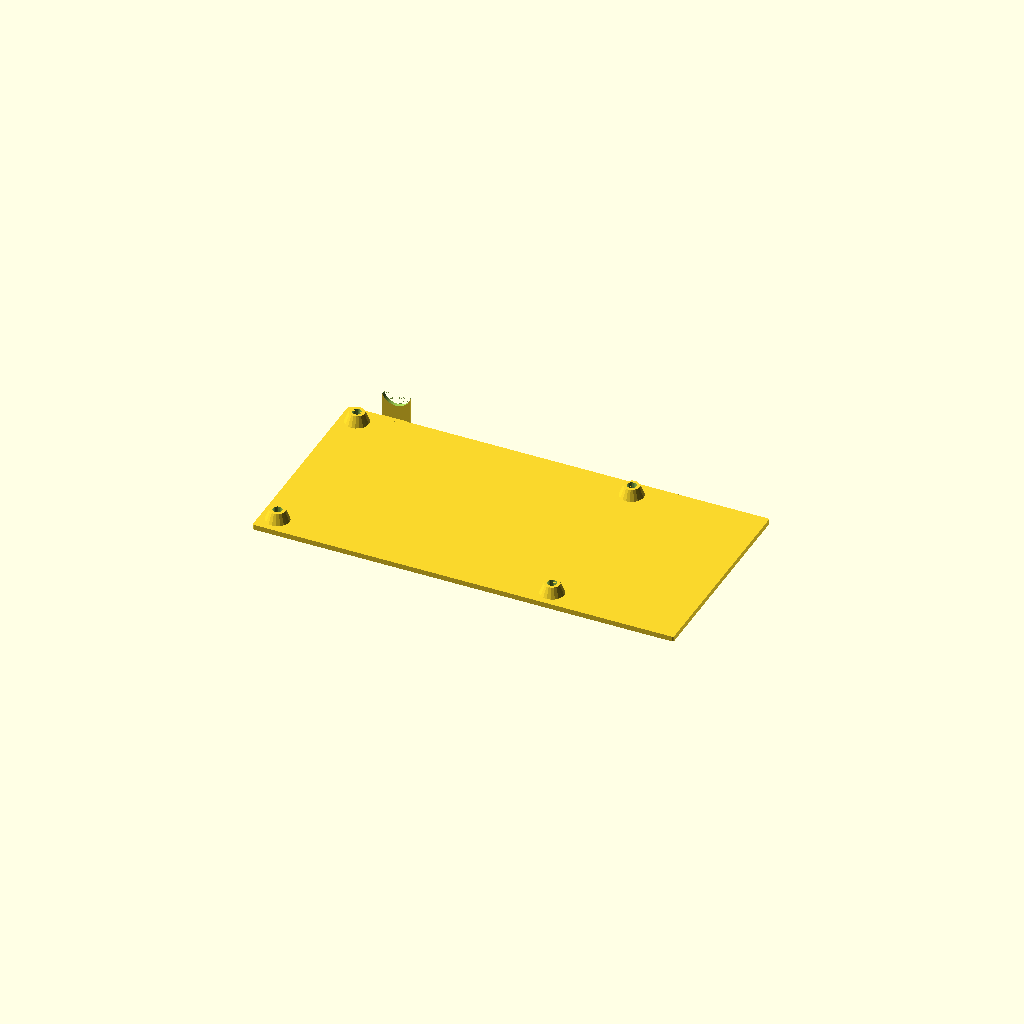
Cell 1: the model at its default parameters.
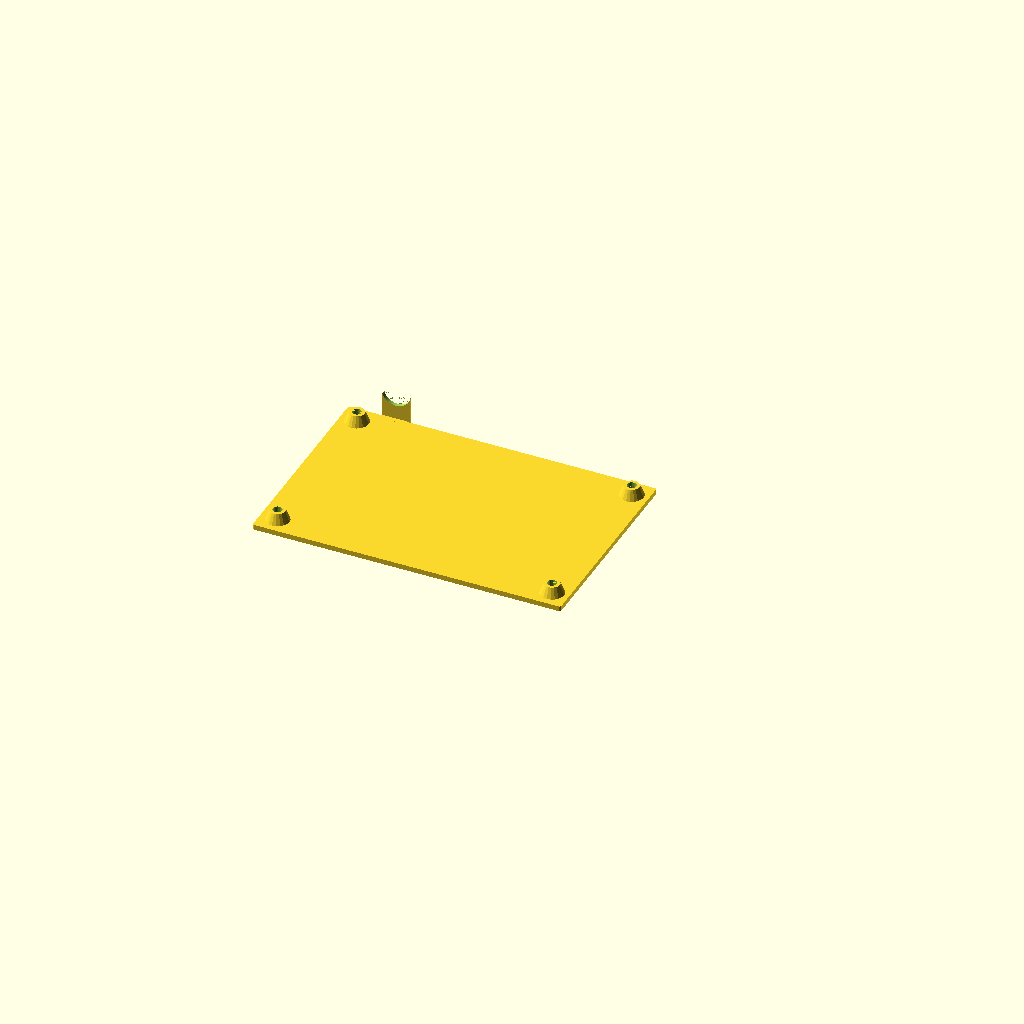
Cell 2: with_batt = false (everything else at default).
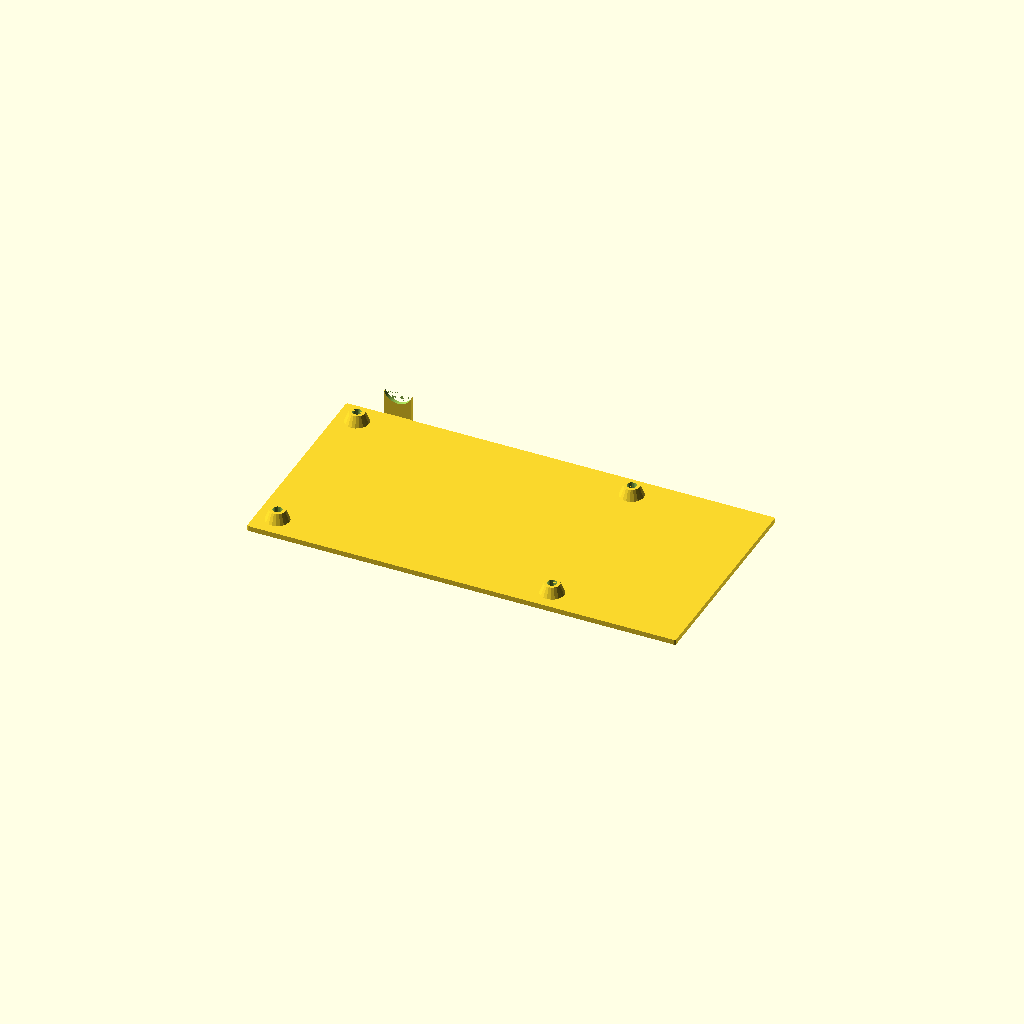
Cell 3: pcb_clearance = 6 (everything else at default).
One fixed orthographic camera (rotation 55°, 0°, 25°; colour scheme Cornfield) for every cell.
The OpenSCAD source (DSO138Case/dso138_new_PCB_alignment.scad):
//
//  case for DSO138
//
//  design by Egil Kvaleberg, Apr 2015
//
//  the bottom needs four M3x10mm or 12mm countersunk screws for assembly
//  the four holes in the top should self thread with the M3 screws
//
//  this case is for a digital oscilloscope with one channel by jyetech.com
//   
//  Updated by Chester Lowrey Dec 2015 for new PCB mounting hole spacing
//  Also increased spacing around switch holes and decreased switch size for more play
//  Updated by Per Ivar Nerseth Dec 2016 to make more space for the PCB (too narrow)
//  Updated by Per Ivar Nerseth Setp 2017 to make space for an 18650 battery with charger and boost module

part = "bottom"; // [ demo, all, top, bottom, button, button2, slider, slider2, sliders, buttons ]
with_batt = true; // [ true, false ]

// real pcb size = 4.6 x 3 inch (thickness: 1.7 mm)
// original: pcb = [4.6*25.4+0.2, 3*25.4+0.2, 1.1];
realpcb = [4.6*25.4, 3*25.4, 1.7];
echo(str("Real pcb size: ", realpcb[0], " x ", realpcb[1], " x ", realpcb[2], " mm"));

// added margin around the pcb for the box
// PIN: increased clearance from +0.2 to 0.8
pcb_clearance = 3; // added by PIN

pcb = [realpcb[0]+pcb_clearance, realpcb[1]+pcb_clearance+1, realpcb[2]];
echo(str("PCB with clearance size: ", pcb[0], " x ", pcb[1], " x ", pcb[2], " mm"));

// pcb mounts
// holes are 3.3 mm in dia
// mounting holes centered 5MM from the edges of the real PCB (not the corner)
pcbmntdia = 3.1; // PIN M3 x 0.5 screws
pcbthrdia = 2.9; // for threads // Edited CL was 2.6
pcbmntdx = realpcb[0]-2*5; // PIN 5 mm from edges of real PCB
pcbmntdy = realpcb[1]-2*5; // PIN 5 mm from edges of real PCB

echo(str("PCB Mount: ", pcbmntdx, " x ", pcbmntdy, " mm"));

// 18650 battery holder (77 mm x 22 mm x 21 mm)
// with a charger module
// and a booster module (MT3608)
holder18650_h = 77;
holder18650_w = 22;
holder18650_d = 21;

// 9V battery
batt = [holder18650_w + 20, holder18650_h, 17]; // 9 V battery with contact (26.0, 54.0, 17.0)

lcdwinsize = [50.0+2, 37.0+2];
lcdpos = [realpcb[0]/2-lcdwinsize[0]/2-28.5, 17.5-(realpcb[1]/2-lcdwinsize[1]/2)]; // from lower right corner, PIN: was -27.5, changed to -28.5
lcdpcb = [53+2*10, 43+2*7]; // assume symmetrical, with margin
lcdframeh = 2.3; // frame height

ledpos = [realpcb[0]/2-28.5, 8.0-realpcb[1]/2]; // from lower right corner, PIN: was -29.5, changed to -28.5
leddia = 3.2;

pcb2bot = 4.0; // room from bottom pcb to bottom cover
pcb2lcd = 14.0; // room from top pcb to top LCD surface

buttonclearance = 0.2; //amount to subtract from button diameter for hole clearance Added by CL
buttoninsertheight = 11; //Added by CL - switched height for actuators to a separate variable to isolate from changes to main top case button cutout heights - actual height is this plus the radius of button because of sphere ontop
    // PIN: was 11, added more

buttonrpos = [realpcb[0]/2-19.0, 5.0-realpcb[1]/2]; // from lower right corner, reset switch
    // PIN was -20.0, changed to -19.0
button1pos = [realpcb[0]/2-8.2, 18.0-realpcb[1]/2]; // from lower right corner, other switches
    // PIN was -9.2, changed to -8.2
buttondy = 38.0/3;
buttondia = 5.5; // PIN: made smaller, was 6.0
buttonheight = 6+0.8; // above PCB, plus some extra tolerance //Edited by CL was 4.9

slider1pos = [13.9-realpcb[0]/2, 18.0-realpcb[1]/2]; // from lower left corner //Edited CL first number was 13.5
    // PIN was 12.9, changed to 13.9
sliderdy = (42.4-7.0)/2;
sliderdx = (9.6-5.4)/2 + 0.5; // add tolerance 
sliderdia = 5.5; // PIN: made smaller, was 6.0
sliderheight = 4.5; // above PCB
slidersq = 2.0 + 0.6; // size of square slider button (with some extra tolerance) // Edited by PIN from +.2 to +.6 ?

trimmer1pos = [24.5-realpcb[0]/2, 44.7-realpcb[1]/2]; // from lower left corner
    // PIN was 23.5, changed to 24.5
trimmerdy = 53.3-44.7;
trimmerdia = 4; //Edited by CL was 3.1
trimmerheight = 6.6; // above PCB //Edited by CL was 4.6

bncpos = 16.8-realpcb[0]/2; // from upper left corner, PIN: was 15.8, changed to 16.8
bncdia = 9.6+1.0; // 1.0 is extra margin

testpos = realpcb[0]/2-39.3; // from upper right corner
testpdx = 5.5;
testpdy = 5; 

powerpos = realpcb[0]/2-19.9; // from upper right corner, PIN: was -20.9, changed to -19.9
powerdx = 9.0;
powerdz = 11.0;

usbpos = realpcb[0]/2-56.5; // from lower right corner // Added by CL
    // PIN, was -57.5, changed to -56.5
usbdx = 9;
usbdz = 4.2; 


switchneck = 6.0; // neck of toggle switch
switchbody = 15.0; // height of switch body, including contacts

// wall size
wall = 1.4; // PIN: increased from 1.2
caser = wall;

// wall size of top - gets a bit flimsy if too thin
twall = 1.4; // PIN: increased from 1.2

// wall size of bottom - gets a bit flimsy if too thin
bwall = 2.0; 

tol = 0.25; // was 0.25
d = 0.01;

//real2bot = max(pcb2bot, batt[2]-pcb[2]-pcb2lcd-(twall-wall)); 
real2bot = pcb2bot; // BUG: assumes pcb2lcd0+pcb[2]+pcb2bot is greater than batt[2]

module nut(af, h) { // af is 2*r
	cylinder(r=af/2/cos(30), h=h, $fn=6);
}

module c_cube(x, y, z) {
	translate([-x/2, -y/2, 0]) cube([x, y, z]);
}

module cr_cube(x, y, z, r) {
	hull() {
		for (dx=[-1,1]) for (dy=[-1,1]) translate([dx*(x/2-r), dy*(y/2-r), 0]) cylinder(r=r, h=z, $fn=20);
	}
}

module cr2_cube(x, y, z, r1, r2) {
	hull() {
		for (dx=[-1,1]) for (dy=[-1,1]) translate([dx*(x/2-r1), dy*(y/2-r1), 0]) cylinder(r1=r1, r2=r2, h=z, $fn=20);
	}
}

module top() {
	sidewalls();

	difference() {
		union() {
			 translate([(with_batt ? batt[0]/2+tol+wall/2 : 0), 0, 0]) {
				cr_cube(pcb[0]+2*wall+2*tol+(with_batt ? batt[0]+wall+2*tol : 0), pcb[1]+2*wall+2*tol, twall, caser);
			}
			// PCB upper supports
			for (dx=[pcbmntdx/2, -pcbmntdx/2]) for (dy=[pcbmntdy/2, -pcbmntdy/2]) {
				translate([dx, dy, -(pcb2lcd-tol)]) {
					cylinder(r1=pcbthrdia/2+wall, r2=pcbthrdia/2+3*wall, h=pcb2lcd, $fn=20);
					// strengthening bars
					translate([0, sign(dy)*(2*d+tol+pcb[1]/2-pcbmntdy/2)/2, 0]) c_cube(wall, 2*d+tol+pcb[1]/2-pcbmntdy/2, pcb2lcd); 
					translate([sign(dx)*(2*d+tol+pcb[0]/2-pcbmntdx/2)/2, 0, 0]) c_cube(2*d+tol+pcb[0]/2-pcbmntdx/2, wall, pcb2lcd);
                    
				}
			}
			// LED frame and cone
			translate([ledpos[0], ledpos[1], -(lcdframeh-tol)]) {
				cylinder(r=leddia/2+tol/2+wall, h=lcdframeh+d, $fn=20);
			}
			translate([ledpos[0], ledpos[1], -(pcb2lcd-buttonheight-wall)]) {
				cylinder(r1=leddia+tol+wall, r2=leddia/2+tol+wall, h=d+pcb2lcd-buttonheight-wall-lcdframeh, $fn=20);
			}

			// button frames
			for (dy=[0,3]) translate([button1pos[0], button1pos[1]+dy*buttondy, -(pcb2lcd-buttonheight-tol)]) {
				cylinder(r = buttondia/2+tol+wall, h=(pcb2lcd-buttonheight-tol)+d, $fn=60);
			}
			hull () for (dy=[1,2]) translate([button1pos[0], button1pos[1]+dy*buttondy, -(pcb2lcd-buttonheight-tol)]) {
				cylinder(r = buttondia/2+tol+wall, h=(pcb2lcd-buttonheight-tol)+d, $fn=60);
			}

			translate([buttonrpos[0], buttonrpos[1], -(pcb2lcd-buttonheight-tol)]) {
				cylinder(r = buttondia/2+tol+wall, h=(pcb2lcd-buttonheight-tol)+d, $fn=60);
			}
			// slider frames
			for (dy=[0,1,2]) translate([slider1pos[0], slider1pos[1]+dy*sliderdy, -(pcb2lcd-sliderheight-wall-tol)]) {
				hull() {
					for (dx=[-sliderdx,sliderdx]) translate([dx, 0, 0]) cylinder(r = sliderdia/2+tol+wall, h=(pcb2lcd-sliderheight-wall-tol)+d, $fn=60);
				}
			}
			// trimmer frame
			for (dy=[0,1]) translate([trimmer1pos[0], trimmer1pos[1]+dy*trimmerdy, -(pcb2lcd-trimmerheight-tol)]) cylinder(r=trimmerdia/2+tol/2+wall, h=pcb2lcd-trimmerheight-tol+d, $fn=20);

		}
		union () { // subtract:
			// LCD window
			translate([lcdpos[0], lcdpos[1], -d]) cr2_cube(lcdwinsize[0], lcdwinsize[1], d+twall+d, 0.1, twall/2);
            
			// LED hole and cone
			translate([ledpos[0], ledpos[1], -pcb2lcd]) cylinder(r=leddia/2+tol/2, h=pcb2lcd+twall+d, $fn=20);
			translate([ledpos[0], ledpos[1], -(pcb2lcd-buttonheight-wall)-d]) {
				cylinder(r1=leddia+tol, r2=leddia/2+tol, h=2*d+pcb2lcd-buttonheight-wall-lcdframeh, $fn=20);
			}
            
			// button holes
			for (dy=[0,3]) translate([button1pos[0], button1pos[1]+dy*buttondy, -pcb2lcd]) {
				cylinder(r = buttondia/2+tol, h=pcb2lcd+twall+d, $fn=60);
			}
			hull () for (dy=[1,2]) translate([button1pos[0], button1pos[1]+dy*buttondy, -pcb2lcd]) {
				cylinder(r = buttondia/2+tol, h=pcb2lcd+twall+d, $fn=60);
			}

			translate([buttonrpos[0], buttonrpos[1], -pcb2lcd]) {
				cylinder(r = buttondia/2+tol, h=pcb2lcd+twall+d, $fn=60);
			}
            
			// slider holes
			for (dy=[0,1,2]) translate([slider1pos[0], slider1pos[1]+dy*sliderdy, -pcb2lcd]) {
				hull() {
					for (dx=[-sliderdx,sliderdx]) translate([dx, 0, 0]) cylinder(r = sliderdia/2+tol, h=pcb2lcd+twall+d, $fn=60);
				}
			}
            
			// trimmer hole
			for (dy=[0,1]) translate([trimmer1pos[0], trimmer1pos[1]+dy*trimmerdy, -pcb2lcd]) cylinder(r=trimmerdia/2+tol/2, h=pcb2lcd+twall+d, $fn=20);
			
            // LCD pcb
			translate([lcdpos[0], lcdpos[1], -pcb2lcd]) c_cube(lcdpcb[0], lcdpcb[1], pcb2lcd-lcdframeh);

			if (with_batt) {
				battery();
			}

			screws();
			
			for (dx=[pcbmntdx/2, -pcbmntdx/2]) for (dy=[pcbmntdy/2, -pcbmntdy/2]) {
				translate([dx, dy, -(d+pcb2lcd+pcb[2])]) {
					cylinder(r=pcbthrdia/2, h=pcb2lcd+pcb[2]+twall-wall, $fn=20);
				}
			}
		}
	}	
}

module sidewalls() {
	difference() {
		translate([0, 0, -(bwall+real2bot+pcb[2]+pcb2lcd)]) {
			translate([(with_batt ? batt[0]/2+tol+wall/2 : 0), 0, 0]) {
				cr2_cube(pcb[0]+2*wall+2*tol+(with_batt ? batt[0]+wall+2*tol : 0), pcb[1]+2*wall+2*tol, (bwall+real2bot+pcb[2]+pcb2lcd+twall), caser, caser);
			}
		}
		union() { // subtract:
			// room for bottom lid
			translate([(with_batt ? batt[0]/2+tol+wall/2 : 0), 0, -real2bot-pcb[2]-pcb2lcd-bwall-d]) cr_cube(pcb[0]+2*tol+(with_batt ? batt[0]+wall+2*tol : 0), pcb[1]+2*tol, d+bwall+tol, caser/2); 
			// room for everything in top wall
			translate([(with_batt ? batt[0]/2+tol+wall/2 : 0), 0, -d]) cr_cube(pcb[0]+2*wall+4*tol+(with_batt ? batt[0]+wall+2*tol : 0), pcb[1]+batt[1]+2*wall+4*tol, twall+2*d, caser+tol);
			
            // room for pcb
			translate([0, 0, -real2bot-pcb[2]-pcb2lcd]) c_cube(pcb[0]+2*tol, pcb[1]+2*tol, real2bot+pcb[2]+pcb2lcd+d); 

			if (with_batt) { 
                translate([pcb[0]/2+holder18650_w/2+2*tol+wall, 0, -real2bot-pcb[2]-pcb2lcd]) c_cube(holder18650_w+2*tol, pcb[1]+2*tol, real2bot+pcb[2]+pcb2lcd+d); // room for battery
                
                translate([pcb[0]/2+holder18650_w+2*tol+wall+11, 0, -real2bot-pcb[2]-pcb2lcd]) c_cube(18+2*tol, pcb[1]+2*tol, real2bot+pcb[2]+pcb2lcd+d); // room for charger board
            }
			// BNC hole
			translate([bncpos, pcb[1]/2, -pcb2lcd+bncdia/2]) rotate([-90,0,0]) {
				cylinder(r=bncdia/2+tol, h=tol+wall+2*d, $fn=60); 
				// also cut out bottom...
				translate([0, 20.0/2, 0]) c_cube(bncdia+2*tol, 20.0, tol+wall+2*d);
			}

			// hole for test point
			translate([testpos, pcb[1]/2, -pcb2lcd+pcb2lcd/2]) rotate([-90,0,0]) c_cube(testpdx, pcb2lcd, tol+wall+d);

			// hole for USB connector
			translate([usbpos, -pcb[1]/2-wall-2*tol, -pcb2lcd+usbdz/2]) rotate([-90,0,0]) c_cube(usbdx+2*tol, usbdz+2*tol, wall+d+2*tol);

			// hole for power plug
			translate([powerpos, pcb[1]/2, -pcb2lcd+powerdz/2]) rotate([-90,0,0]) c_cube(powerdx+2*tol, powerdz+2*tol, tol+wall+d);
			
            // extra room for plug when installing pcb
			translate([powerpos, pcb[1]/2, -pcb2lcd+powerdz/2-pcb2bot-pcb[2]]) rotate([-90,0,0]) c_cube(powerdx+2*tol, powerdz+2*tol, tol+wall-0.45);

			if (with_batt) {
				switchhole();
                
                // charger plug
                // 7.5 mm
                // 3 mm
                // 1.75 mm thickness
                
                miniusbpos = pcb[0]/2+holder18650_w+8.5;
                translate([miniusbpos, -pcb[1]/2-wall-2*tol, -pcb2lcd+9.5-1.75]) 
                cube([7.5+1, 3, 3+1]);
                
				translate([pcb[0]/2, pcb[1]/2-12, -pcb2lcd-1]) hull () { // hole for battery wire
					rotate([0, 90, 0]) cylinder(r=2.5/2, h=tol+wall+tol, $fn=10);
					translate([0, 0, -pcb2bot]) rotate([0, 90, 0]) cylinder(r=2.5/2, h=tol+wall+tol, $fn=10);
				}
                
                translate([pcb[0]/2+holder18650_w+2, pcb[1]/2-12, -pcb2lcd-1-1]) hull () { // hole for battery wire
					rotate([0, 90, 0]) cylinder(r=2.5/2, h=tol+wall+tol, $fn=10);
					translate([0, 0, -pcb2bot]) rotate([0, 90, 0]) cylinder(r=2.5/2, h=tol+wall+tol, $fn=10);
				}
			}
		}
	}

	// enclosure for test point
	difference() {
		translate([testpos, realpcb[1]/2-testpdy-wall, -pcb2lcd+pcb2lcd/2+tol]) rotate([-90,0,0]) c_cube(testpdx+2*wall, pcb2lcd, pcb_clearance/2+wall+testpdy+tol);
		translate([testpos, realpcb[1]/2-testpdy, -pcb2lcd+pcb2lcd/2]) rotate([-90,0,0]) c_cube(testpdx, pcb2lcd, pcb_clearance/2+wall+testpdy+tol+d);
	}

	if (with_batt) {
		//switchwall(); // wall for switch
		//switchguard(); // protection
	}
}

module bottom() {
	module support(dx, dy, tap) {
		translate([dx, dy, -(d+real2bot+pcb[2]+pcb2lcd)]) {
			cylinder(r1=pcbmntdia/2+2.2*wall, r2=pcbmntdia/2+wall, h=d+real2bot, $fn=20); // support cylinder for screws
			if (tap > 0) cylinder(r=pcbmntdia/2-tol, h=d+real2bot+tap, $fn=20);
		}
	}
	difference() {
		union () {
			// bottom lid
			translate([0, 0, -(bwall+real2bot+pcb[2]+pcb2lcd)]) {
				translate([(with_batt ? batt[0]/2+tol+wall/2 : 0), 0, 0]) {
					cr_cube(pcb[0]+(with_batt ? batt[0]+wall+2*tol : 0), pcb[1], bwall, caser/2);
				}
			}
			intersection () {
				translate([0, 0, -(real2bot+pcb[2]+pcb2lcd)]) {
					translate([(with_batt ? batt[0]/2+tol+wall/2 : 0), 0, 0]) cr_cube(pcb[0]+(with_batt ? batt[0]+wall+2*tol : 0), pcb[1], real2bot+pcb[2], caser/2);
				}
				union () {	
					for (dx=[pcbmntdx/2, -pcbmntdx/2]) for (dy=[pcbmntdy/2, -pcbmntdy/2]) {
						support(dx, dy, 0);	
					}
				}
			}
		}
		battery();
		screws();

	}

	// BNC lower part, minus hole
	translate([bncpos, pcb[1]/2, -pcb2lcd-pcb[2]-real2bot-bwall]) c_cube(bncdia, 2*(tol+wall), bwall);
	difference () {
		translate([bncpos, pcb[1]/2+tol, -pcb2lcd-pcb[2]-real2bot-bwall+(real2bot+bwall+bncdia/2)/2]) rotate([-90,0,0]) c_cube(bncdia, (real2bot+bwall+bncdia/2), wall); 

		translate([bncpos, pcb[1]/2, -pcb2lcd+bncdia/2]) rotate([-90,0,0]) cylinder(r=bncdia/2+tol, h=tol+wall+d, $fn=60); 
	}
}


module screws() {
	for (dx=[pcbmntdx/2, -pcbmntdx/2]) for (dy=[pcbmntdy/2, -pcbmntdy/2]) { // screw?
		translate([dx, dy, -(real2bot+pcb[2]+pcb2lcd+bwall+d)]) {
			cylinder(r1=pcbmntdia+.4, r2=0, h=pcbmntdia+1, $fn=20); // countersink recess //Edited by CL increase recess size
			cylinder(r=pcbmntdia/2+tol, h=d+bwall+real2bot+d, $fn=20);
		}
	}
}

module battery() {
	translate([pcb[0]/2+batt[0]/2+2*tol+wall, -pcb[1]/2+batt[1]/2+tol, -batt[2]+(twall-wall)]) {
		c_cube(batt[0], batt[1], batt[2]);
	}
}

module switchwall() {
	translate([pcb[0]/2+batt[0]/2+2*tol+wall, -pcb[1]/2+tol+batt[1]+tol+wall/2+switchbody, -(pcb2bot+pcb[2]+pcb2lcd)]) {
		// room for switchbody
		difference () {
			c_cube(batt[0]+2*tol, wall, pcb2bot+pcb[2]+pcb2lcd);
			translate([0, -wall/2-d, batt[2]/2]) rotate([-90, 0, 0]) cylinder(r=switchneck/2+tol, h=wall+2*d, $fn=20);
		}
	}
}

module switchhole() {
	translate([pcb[0]/2+batt[0]/2+2*tol+wall+12, pcb[1]/2, -(pcb2bot+pcb[2]+pcb2lcd)+batt[2]/2]) {
		rotate([-90, 0, 0]) cylinder(r=switchneck/2+tol, h=tol+wall+d+1, $fn=20);
	}
}

module switchguard() { 
	r = 3.0;
	w = 11.5;
	len = 15.0;
	h = bwall+batt[2]/2;

	translate([pcb[0]/2+batt[0]/2+2*tol+wall, pcb[1]/2+tol,twall-h]) {
		difference () {
			union () {
				translate([0, r/2, 0]) c_cube(len, r, h);
				translate([0, w/2+wall, 0]) cr_cube(len, w+2*wall, h, r);
			}
			union () {
				translate([0, wall/2, -d]) c_cube(len, wall+2*d, h+2*d);
				translate([0, w/2+wall, -d]) cr_cube(len-2*wall, w, h+2*d, r*0.8);
			}
		}
	}
}

module tswitch() {
	translate([pcb[0]/2+batt[0]/2+2*tol+wall, -pcb[1]/2+tol+batt[1]+tol+switchbody, -(pcb2bot+pcb[2]+pcb2lcd)+batt[2]/2]) {
		rotate([-90, 0, 0]) cylinder(r=switchneck/2, h=4.0, $fn=20);
		rotate([-90, 0, 0]) cylinder(r=2.0/2, h=16.0, $fn=10);
		rotate([90, 0, 0]) c_cube(13.2, 8.0, 10.5);
		for (dx = [-5.08, 0, 5.08]) rotate([90, 0, 0]) translate([dx, 0, 0]) cylinder(r=1.1, h=switchbody);
	}
}

module button() {
	cylinder(r = buttondia/2+tol+wall, h=wall, $fn=60);

	translate([0, 0, wall/2]) cylinder(r = buttondia/2-buttonclearance, h=buttoninsertheight-.3, $fn=60);
	translate([0, 0, buttoninsertheight]) sphere(r = buttondia/2-buttonclearance, $fn=60);
}

module button2() {
	ro = 2.5; // rotation allowance 
	hull() {
		cylinder(r = buttondia/2+tol+wall, h=wall, $fn=60); //outer base / brim of button
		translate([0, buttondy, 0]) cylinder(r = buttondia/2+tol+wall, h=wall, $fn=60);
	}
	translate([0, 0, wall/2]) hull() {
		rotate([-ro, 0, 0]) cylinder(r = buttondia/2-buttonclearance, h=buttoninsertheight-.6, $fn=60); //left side cylinder
		translate([0, buttondy, 0]) rotate([ro, 0, 0]) cylinder(r = buttondia/2-buttonclearance, h=buttoninsertheight-.6, $fn=60); //right side cylinder
	}
	hull() {
		rotate([-ro, 0, 0]) translate([0, 0, buttoninsertheight]) sphere(r = buttondia/2-buttonclearance, $fn=60); //top left sphere
		translate([0, buttondy/2, buttoninsertheight]) cylinder(r = buttondia/2-buttonclearance, h=d, $fn=60);
	}
	hull() {
		translate([0, buttondy/2, buttoninsertheight]) cylinder(r = buttondia/2-buttonclearance, h=d, $fn=60); //top right sphere
		translate([0, buttondy, 0]) rotate([ro, 0, 0]) translate([0, 0, buttoninsertheight]) sphere(r = buttondia/2-buttonclearance, $fn=60);
	}
}

module slider() {
	difference() {
		union() {
			hull() {
				for (dx=[-2*sliderdx, 2*sliderdx]) translate([dx, 0, 0]) cylinder(r = sliderdia/2+tol+wall, h=wall, $fn=60);
			}
			cylinder(r = sliderdia/2-buttonclearance, h=buttoninsertheight, $fn=60);
			translate([0, 0, buttoninsertheight]) sphere(r = buttondia/2-buttonclearance, $fn=60);
		}
		translate([0, 0, -d]) {
			c_cube(slidersq+tol, slidersq+tol, pcb2lcd-sliderheight);
			c_cube(slidersq+2*tol, slidersq+2*tol, 2*tol); // avoid brim effect
		}
	}
}

// upper slider that interferes with trimmer
module slider2() {
	difference() {
		union() {
			hull() {
				c_cube(sliderdia+2*tol+2*wall, sliderdia+2*tol+2*wall, wall);
				translate([-2*sliderdx, 0, 0]) cylinder(r = sliderdia/2+tol+wall, h=wall, $fn=60);
			}
			cylinder(r = sliderdia/2-buttonclearance, h=buttoninsertheight, $fn=60);
			translate([0, 0, buttoninsertheight]) sphere(r = buttondia/2-buttonclearance, $fn=60);
		}
		translate([0, 0, -d]) {
			c_cube(slidersq+tol, slidersq+tol, pcb2lcd-sliderheight);
			c_cube(slidersq+2*tol, slidersq+2*tol, 2*tol); // avoid brim effect
		}
	}
}

// output parts
if (part=="demo") top();
if (part=="top") translate([0,0,wall]) rotate([180, 0, 0]) top();

if (part=="demo" || part=="bottom") translate([0,0,21.7]) bottom();

if (part=="demo") color("green") {
	translate([-pcb[0]/2, -pcb[1]/2, -pcb2lcd-pcb[2]]) cube(pcb); 
	if (with_batt) battery();
	if (with_batt) tswitch();
}

// three of these
if (part=="button" || part=="buttons") { 
    for (i = [0, 20, 40]) {
        translate([i,30,0]) button();
    }
}

// one of these
if (part=="button2" || part=="buttons") {
    button2();
}
    
// two of these
if (part=="slider" || part=="buttons" || part=="sliders") {
    for (i = [0, 30]) {
        translate([i,50,0]) slider();
    }
} 

// one of these    
if (part=="slider2" || part=="buttons" || part=="sliders") {
    translate([30,10,0]) slider2();
}
    


if (part=="demo") color("red") { 
	translate ([button1pos[0], button1pos[1]+0*buttondy, -(pcb2lcd-buttonheight-tol)]) button(); // three of these
	translate ([button1pos[0], button1pos[1]+3*buttondy, -(pcb2lcd-buttonheight-tol)]) button();
	translate ([buttonrpos[0], buttonrpos[1], -(pcb2lcd-buttonheight-tol)]) button(); 
	translate ([button1pos[0], button1pos[1]+1*buttondy, -(pcb2lcd-buttonheight-tol)]) button2(); 
	translate ([slider1pos[0], slider1pos[1]+0*sliderdy, -(pcb2lcd-sliderheight-tol)]) slider(); // two of these
	translate ([slider1pos[0], slider1pos[1]+1*sliderdy, -(pcb2lcd-sliderheight-tol)]) slider();
	translate ([slider1pos[0], slider1pos[1]+2*sliderdy, -(pcb2lcd-sliderheight-tol)]) slider2();
}

if (part=="all") {
	translate([-pcb[0]/2-wall-4, 0, bwall]) rotate([0, 180, 0]) top();
	translate([pcb[0]/2+wall+4, 0, pcb2lcd+pcb[2]+real2bot+wall+tol]) bottom();
}
Customizer parameters (derived from the source; name, type, default, range or options):
part: string, default "bottom", options "demo", "all", "top", "bottom", "button", "button2", "slider", "slider2", "sliders", "buttons"
with_batt: bool, default true
pcb_clearance: number, default 3
pcbmntdia: number, default 3.1
pcbthrdia: number, default 2.9
holder18650_h: number, default 77
holder18650_w: number, default 22
holder18650_d: number, default 21
lcdframeh: number, default 2.3
leddia: number, default 3.2
pcb2bot: number, default 4
pcb2lcd: number, default 14
buttonclearance: number, default 0.2
buttoninsertheight: number, default 11
buttondia: number, default 5.5
sliderdia: number, default 5.5
sliderheight: number, default 4.5
trimmerdia: number, default 4
trimmerheight: number, default 6.6
testpdx: number, default 5.5
testpdy: number, default 5
powerdx: number, default 9
powerdz: number, default 11
usbdx: number, default 9
usbdz: number, default 4.2
switchneck: number, default 6
switchbody: number, default 15
wall: number, default 1.4
twall: number, default 1.4
bwall: number, default 2
tol: number, default 0.25
d: number, default 0.01
